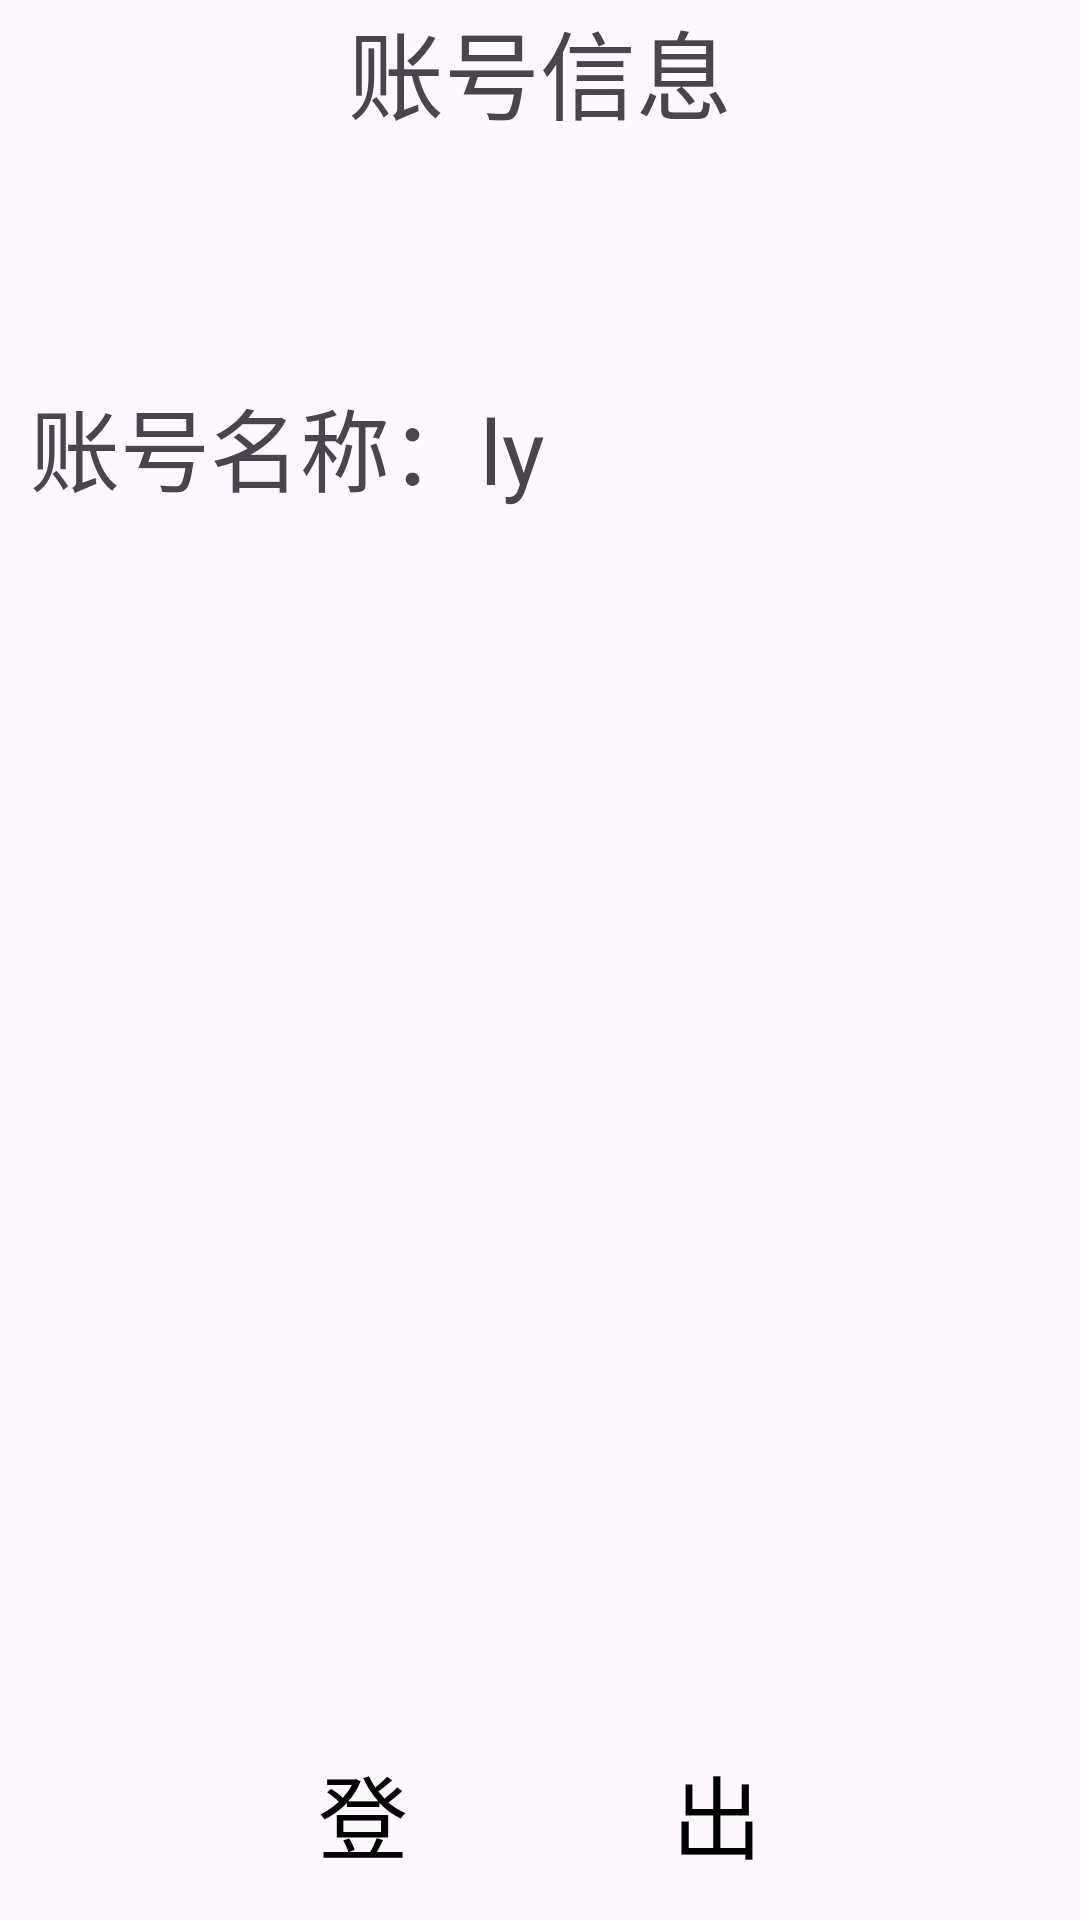

Reconstruct the res/layout file that produces this screen, plus the resources it refers to.
<!-- AndroidManifest.xml: application theme Theme.Home_Smart -->
<!-- res/layout/layout_menu.xml -->
<?xml version="1.0" encoding="utf-8"?>
<LinearLayout xmlns:android="http://schemas.android.com/apk/res/android"
    android:orientation="vertical"
    android:layout_width="270dp"
    android:background="@drawable/slidemenu_bk"
    android:layout_height="match_parent">
    <TextView
        android:layout_width="match_parent"
        android:layout_height="wrap_content"
        android:text="账号信息"
        android:textSize="32sp"
        android:gravity="center"
        />
    <ImageView
        android:layout_width="80dp"
        android:layout_height="80dp"
        android:src="@drawable/headpic"
        android:layout_marginLeft="10dp"
        />
    <TextView
        android:layout_width="match_parent"
        android:layout_height="wrap_content"
        android:text="账号名称：ly"
        android:textSize="30sp"
        android:paddingLeft="10dp"
        />

    <Button
        android:id="@+id/slidemenu_login_out"
        android:layout_width="match_parent"
        android:layout_height="wrap_content"
        android:layout_marginTop="410dp"
        android:background="#00000000"
        android:text="登            出"
        android:textColor="@color/black"
        android:textSize="30sp" />
</LinearLayout>
<!-- resources referenced by this layout -->
<resources>
  <style name="Theme.Home_Smart" parent="Base.Theme.Home_Smart" />
  <style name="Base.Theme.Home_Smart" parent="Theme.Material3.DayNight.NoActionBar">
          
          
      </style>
  <!-- not gathered from this repository: default colours our renderer supplied (Android Studio template values) -->
  <color name="black">#FF000000</color>
</resources>
